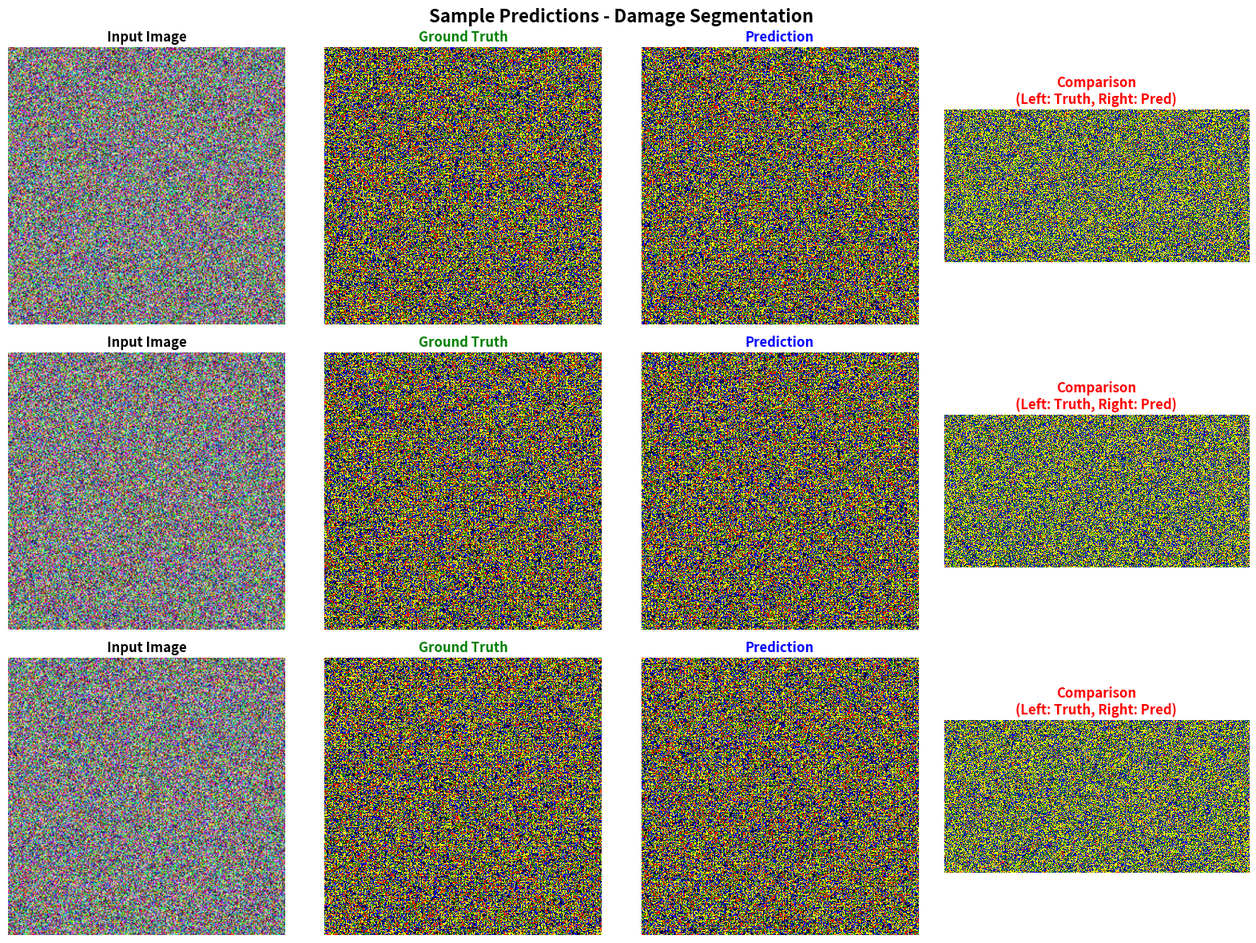
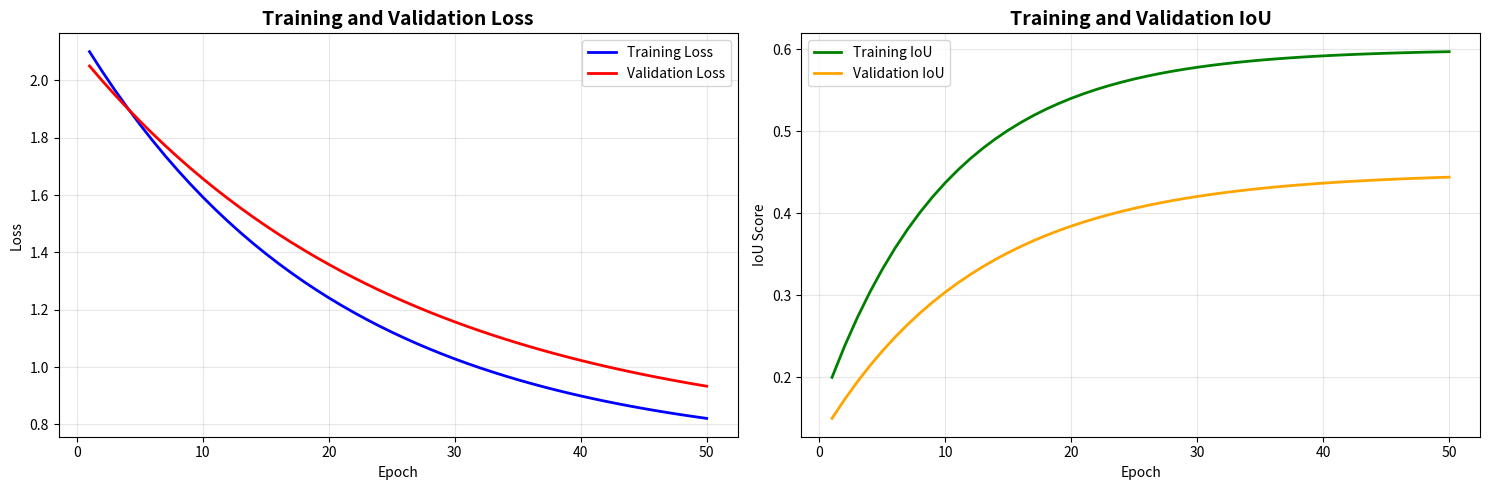

These figures' Python source, in order:
import matplotlib.pyplot as plt
import numpy as np

def create_sample_comparison():
    """Create sample images to display on GitHub"""
    fig, axes = plt.subplots(3, 4, figsize=(16, 12))
    
    colors = ['black', 'blue', 'yellow', 'green', 'red']
    cmap = plt.cm.colors.ListedColormap(colors)
    
    for i in range(3):
        # Input Image
        axes[i, 0].imshow(np.random.rand(256, 256, 3))
        axes[i, 0].set_title('Input Image', fontweight='bold')
        axes[i, 0].axis('off')
        
        # Ground Truth
        true_mask = np.random.randint(0, 5, (256, 256))
        axes[i, 1].imshow(true_mask, cmap=cmap, vmin=0, vmax=4)
        axes[i, 1].set_title('Ground Truth', fontweight='bold', color='green')
        axes[i, 1].axis('off')
        
        # Prediction
        pred_mask = np.random.randint(0, 5, (256, 256))
        axes[i, 2].imshow(pred_mask, cmap=cmap, vmin=0, vmax=4)
        axes[i, 2].set_title('Prediction', fontweight='bold', color='blue')
        axes[i, 2].axis('off')
        
        # Comparison 
        comp = np.hstack([true_mask, pred_mask])
        axes[i, 3].imshow(comp, cmap=cmap, vmin=0, vmax=4)
        axes[i, 3].set_title('Comparison\n(Left: Truth, Right: Pred)', fontweight='bold', color='red')
        axes[i, 3].axis('off')

    plt.suptitle('Sample Predictions - Damage Segmentation', fontsize=16, fontweight='bold')
    plt.tight_layout()
    plt.savefig('sample_comparison.png', dpi=150, bbox_inches='tight')
    plt.close()
    print("✅ sample_comparison.png created!")

def create_training_curves():
    """Create tutorial charts to display on GitHub"""
    fig, (ax1, ax2) = plt.subplots(1, 2, figsize=(15, 5))
    
    # نمودار Loss
    epochs = list(range(1, 51))
    train_loss = [1.4 * np.exp(-0.05 * i) + 0.7 for i in range(50)]
    val_loss = [1.3 * np.exp(-0.04 * i) + 0.75 for i in range(50)]

    ax1.plot(epochs, train_loss, 'b-', linewidth=2, label='Training Loss')
    ax1.plot(epochs, val_loss, 'r-', linewidth=2, label='Validation Loss')
    ax1.set_title('Training and Validation Loss', fontsize=14, fontweight='bold')
    ax1.set_xlabel('Epoch')
    ax1.set_ylabel('Loss')
    ax1.legend()
    ax1.grid(True, alpha=0.3)
    
    train_iou = [0.2 + 0.4 * (1 - np.exp(-0.1 * i)) for i in range(50)]
    val_iou = [0.15 + 0.3 * (1 - np.exp(-0.08 * i)) for i in range(50)]

    ax2.plot(epochs, train_iou, 'g-', linewidth=2, label='Training IoU')
    ax2.plot(epochs, val_iou, 'orange', linewidth=2, label='Validation IoU')
    ax2.set_title('Training and Validation IoU', fontsize=14, fontweight='bold')
    ax2.set_xlabel('Epoch')
    ax2.set_ylabel('IoU Score')
    ax2.legend()
    ax2.grid(True, alpha=0.3)

    plt.tight_layout()
    plt.savefig('training_curves.png', dpi=150, bbox_inches='tight')
    plt.close()
    print("✅ training_curves.png created!")

if __name__ == "__main__":
    create_sample_comparison()
    create_training_curves()
